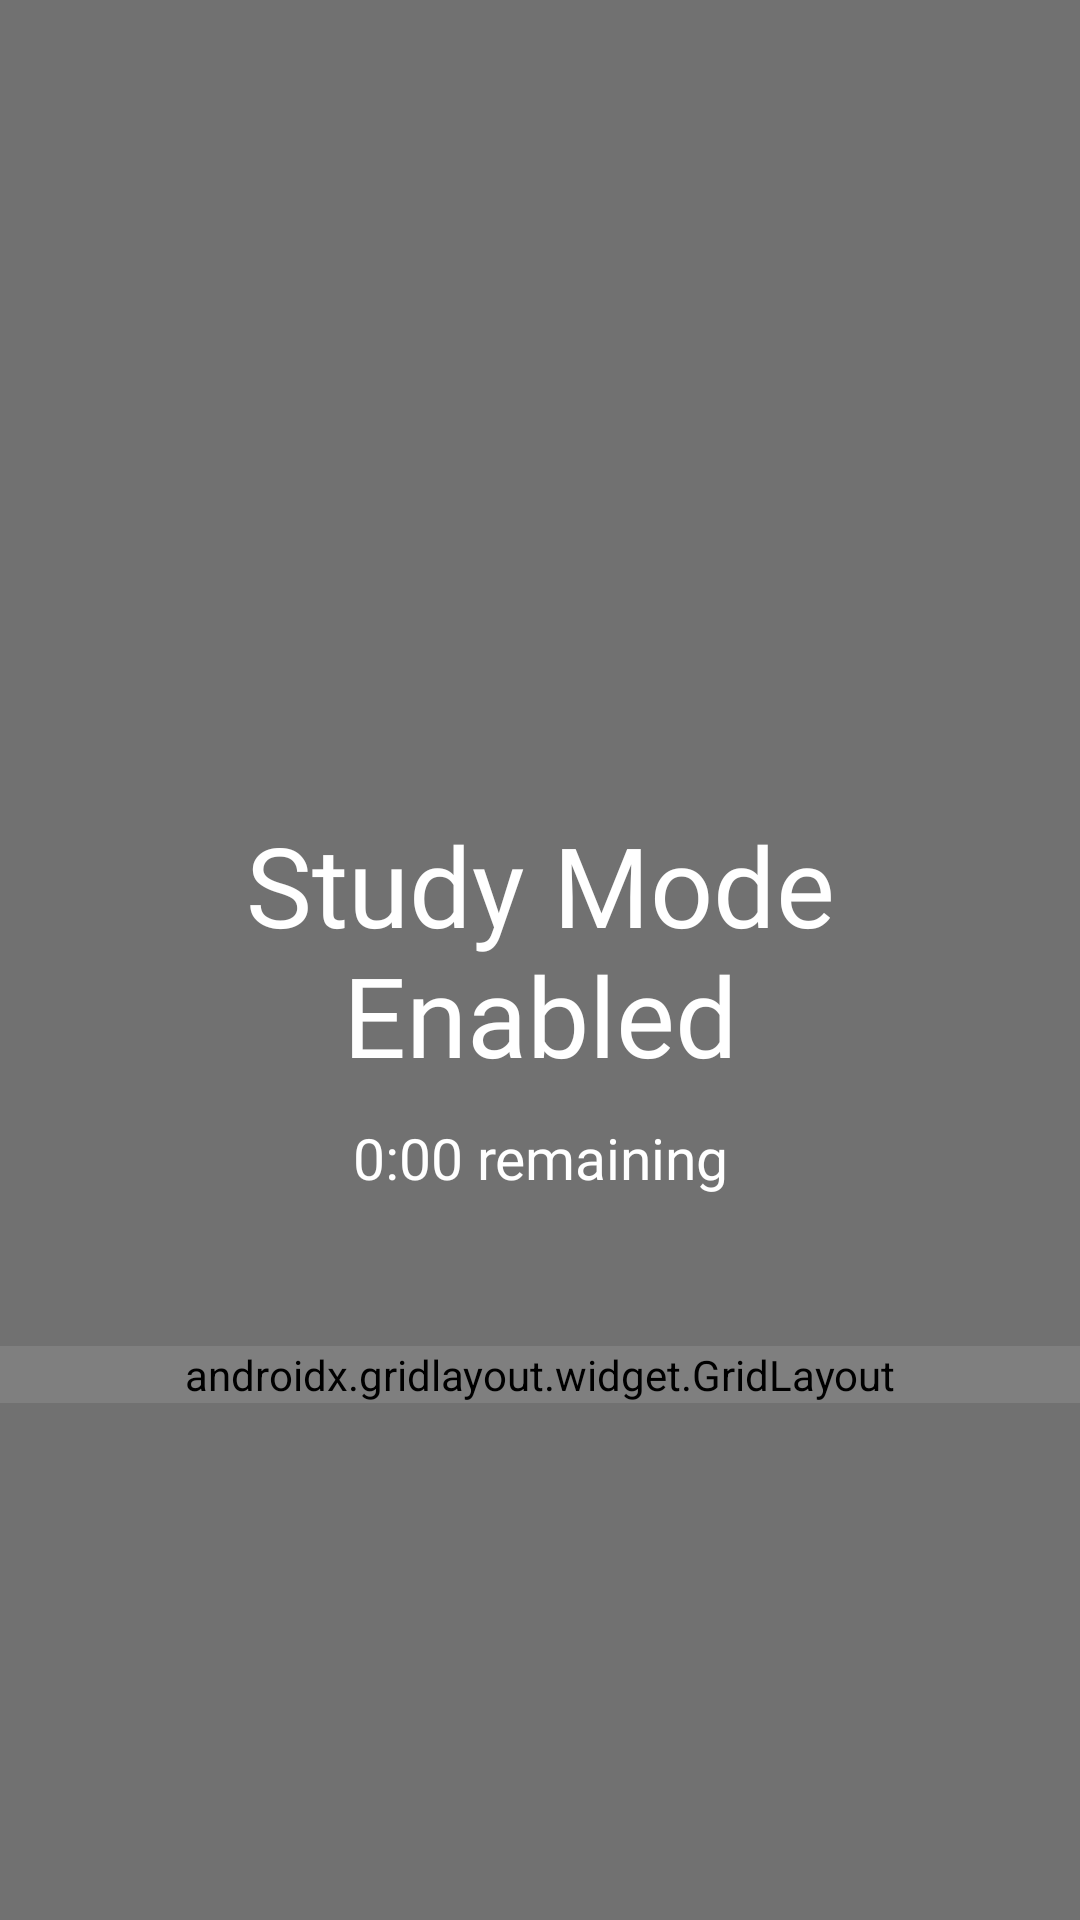

Produce the Android XML layout that renders to this screen, including the resource entries it uses.
<!-- AndroidManifest.xml: application theme Theme.EchoLauncher -->
<!-- res/layout/study_mode.xml -->
<?xml version="1.0" encoding="utf-8"?>
<androidx.constraintlayout.widget.ConstraintLayout xmlns:android="http://schemas.android.com/apk/res/android"
    xmlns:app="http://schemas.android.com/apk/res-auto"
    xmlns:tools="http://schemas.android.com/tools"
    android:layout_width="match_parent"
    android:layout_height="match_parent"
    android:background="#717171"
    tools:context=".home_screen.HomeDestination">

    <LinearLayout
        android:layout_width="match_parent"
        android:layout_height="match_parent"
        android:orientation="vertical"
        app:layout_constraintBottom_toBottomOf="parent"
        app:layout_constraintEnd_toEndOf="parent"
        app:layout_constraintStart_toStartOf="parent"
        app:layout_constraintTop_toTopOf="parent">

        <TextView
            android:id="@+id/textView4"
            android:layout_width="match_parent"
            android:layout_height="wrap_content"
            android:layout_marginTop="270dp"
            android:fontFamily="@font/kumbhsans"
            android:paddingLeft="20dp"
            android:paddingRight="20dp"
            android:text="Study Mode Enabled"
            android:textAlignment="center"
            android:textColor="#FFFFFF"
            android:textSize="37sp" />

        <TextView
            android:id="@+id/remainingTime"
            android:layout_width="match_parent"
            android:layout_height="wrap_content"
            android:layout_marginTop="10dp"
            android:fontFamily="@font/kumbhsans"
            android:paddingLeft="25dp"
            android:paddingRight="25dp"
            android:text="0:00 remaining"
            android:textAlignment="center"
            android:textColor="#FFFFFF"
            android:textSize="19sp" />

        <androidx.gridlayout.widget.GridLayout
            android:id="@+id/allowedApps"
            android:layout_width="match_parent"
            android:layout_height="wrap_content"
            android:layout_marginTop="50dp"
            android:background="#FFFFFF">

        </androidx.gridlayout.widget.GridLayout>
    </LinearLayout>

</androidx.constraintlayout.widget.ConstraintLayout>
<!-- resources referenced by this layout -->
<resources>
  <style name="Theme.EchoLauncher" parent="Theme.MaterialComponents.DayNight.DarkActionBar">
          
          <item name="colorPrimary">@color/purple_500</item>
          <item name="colorPrimaryVariant">@color/purple_700</item>
          <item name="colorOnPrimary">@color/white</item>
          
          <item name="colorSecondary">@color/teal_200</item>
          <item name="colorSecondaryVariant">@color/teal_700</item>
          <item name="colorOnSecondary">@color/black</item>
  
          <item name="android:windowBackground">@color/transparent</item>
          <item name="android:windowShowWallpaper">true</item>
          <item name="android:windowAnimationStyle">@style/AppAnimations</item>
          <item name="android:statusBarColor">@color/transparent</item>
          <item name="android:navigationBarColor">@color/transparent</item>
      </style>
  <color name="purple_500">#FF6200EE</color>
  <color name="purple_700">#FF3700B3</color>
  <color name="white">#FFFFFFFF</color>
  <color name="teal_200">#FF03DAC5</color>
  <color name="teal_700">#FF018786</color>
  <color name="black">#FF000000</color>
  <color name="transparent">#00000000</color>
  <style name="AppAnimations" parent="@android:style/Animation.Activity">
          <item name="android:activityOpenEnterAnimation">@android:anim/fade_in</item>
          <item name="android:activityOpenExitAnimation">@android:anim/fade_out</item>
          <item name="android:activityCloseEnterAnimation">@android:anim/fade_in</item>
          <item name="android:activityCloseExitAnimation">@android:anim/fade_out</item>
      </style>
</resources>
